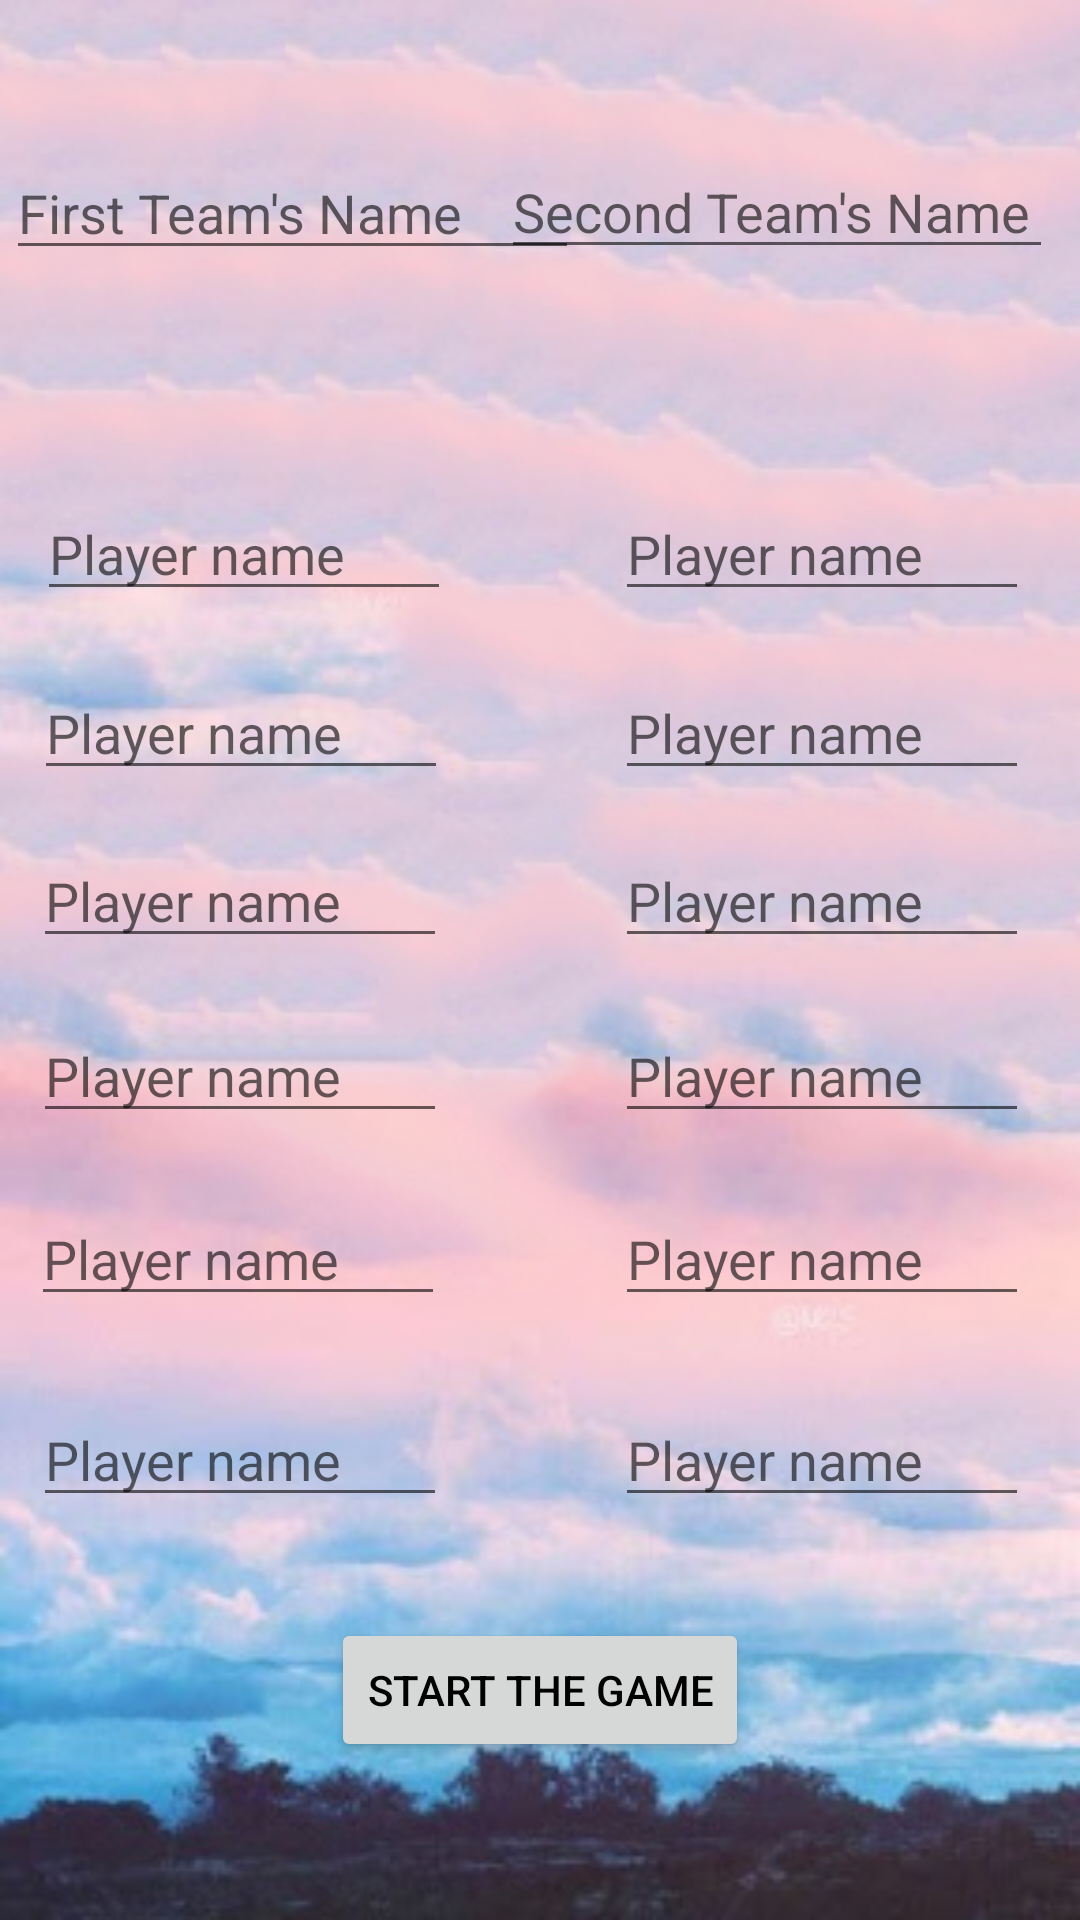

Here is an Android app screen rendered from its layout file. Give the layout XML and the strings, colors and styles it references.
<!-- AndroidManifest.xml: application theme Theme.VolleyballAnalaysor -->
<!-- res/layout/activity_new_game_teams_info.xml -->
<?xml version="1.0" encoding="utf-8"?>
<androidx.constraintlayout.widget.ConstraintLayout xmlns:android="http://schemas.android.com/apk/res/android"
    xmlns:app="http://schemas.android.com/apk/res-auto"
    xmlns:tools="http://schemas.android.com/tools"
    android:layout_width="match_parent"
    android:layout_height="match_parent"
    android:background="@drawable/mainphoto"
    android:padding="5dp">

    <ImageView
        android:id="@+id/imageView6"
        android:layout_width="90dp"
        android:layout_height="83dp"
        android:contentDescription="TODO"
        app:layout_constraintBottom_toBottomOf="parent"
        app:layout_constraintEnd_toEndOf="parent"
        app:layout_constraintHorizontal_bias="0.498"
        app:layout_constraintStart_toStartOf="parent"
        app:layout_constraintTop_toTopOf="parent"
        app:layout_constraintVertical_bias="0.162"
        app:srcCompat="@drawable/baseline_sports_volleyball_24" />

    <EditText
        android:id="@+id/SecondTeamName"
        android:layout_width="184dp"
        android:layout_height="39dp"
        android:layout_marginEnd="4dp"
        android:ems="10"
        android:hint="Second Team's Name"
        android:inputType="textPersonName"
        app:layout_constraintBottom_toBottomOf="parent"
        app:layout_constraintEnd_toEndOf="parent"
        app:layout_constraintTop_toTopOf="parent"
        app:layout_constraintVertical_bias="0.077"
        android:textColor="@color/black"/>

    <EditText
        android:id="@+id/SecondTeam_Player6"
        android:layout_width="138dp"
        android:layout_height="40dp"
        android:layout_marginEnd="12dp"
        android:ems="10"
        android:inputType="textPersonName"
        android:hint="Player name"
        app:layout_constraintBottom_toBottomOf="parent"
        app:layout_constraintEnd_toEndOf="parent"
        app:layout_constraintTop_toTopOf="parent"
        app:layout_constraintVertical_bias="0.781"
        android:textColor="@color/black"/>

    <EditText
        android:id="@+id/SecondTeam_Player3"
        android:layout_width="138dp"
        android:layout_height="40dp"
        android:layout_marginEnd="12dp"
        android:ems="10"
        android:inputType="textPersonName"
        android:hint="Player name"
        app:layout_constraintBottom_toBottomOf="parent"
        app:layout_constraintEnd_toEndOf="parent"
        app:layout_constraintTop_toTopOf="parent"
        app:layout_constraintVertical_bias="0.465"
        android:textColor="@color/black"/>

    <EditText
        android:id="@+id/SecondTeam_Player5"
        android:layout_width="138dp"
        android:layout_height="40dp"
        android:layout_marginEnd="12dp"
        android:ems="10"
        android:inputType="textPersonName"
        android:hint="Player name"
        app:layout_constraintBottom_toBottomOf="parent"
        app:layout_constraintEnd_toEndOf="parent"
        app:layout_constraintTop_toTopOf="parent"
        app:layout_constraintVertical_bias="0.667"
        android:textColor="@color/black"/>

    <EditText
        android:id="@+id/SecondTeam_Player4"
        android:layout_width="138dp"
        android:layout_height="40dp"
        android:layout_marginEnd="12dp"
        android:ems="10"
        android:inputType="textPersonName"
        android:hint="Player name"
        app:layout_constraintBottom_toBottomOf="parent"
        app:layout_constraintEnd_toEndOf="parent"
        app:layout_constraintTop_toTopOf="parent"
        app:layout_constraintVertical_bias="0.564"
        android:textColor="@color/black"/>

    <EditText
        android:id="@+id/SecondTeam_Player2"
        android:layout_width="138dp"
        android:layout_height="40dp"
        android:layout_marginEnd="12dp"
        android:ems="10"
        android:inputType="textPersonName"
        android:hint="Player name"
        app:layout_constraintBottom_toBottomOf="parent"
        app:layout_constraintEnd_toEndOf="parent"
        app:layout_constraintTop_toTopOf="parent"
        app:layout_constraintVertical_bias="0.37"
        android:textColor="@color/black"/>

    <EditText
        android:id="@+id/SecondTeam_Player1"
        android:layout_width="138dp"
        android:layout_height="40dp"
        android:layout_marginEnd="12dp"
        android:ems="10"
        android:hint="Player name"
        android:inputType="textPersonName"
        app:layout_constraintBottom_toBottomOf="parent"
        app:layout_constraintEnd_toEndOf="parent"
        app:layout_constraintTop_toTopOf="parent"
        app:layout_constraintVertical_bias="0.269"
        android:textColor="@color/black"/>

    <EditText
        android:id="@+id/FirstTeam_Player1"
        android:layout_width="138dp"
        android:layout_height="40dp"
        android:ems="10"
        android:hint="Player name"
        android:inputType="textPersonName"
        app:layout_constraintBottom_toBottomOf="parent"
        app:layout_constraintEnd_toStartOf="@+id/SecondTeam_Player1"
        app:layout_constraintHorizontal_bias="0.117"
        app:layout_constraintStart_toStartOf="parent"
        app:layout_constraintTop_toTopOf="parent"
        app:layout_constraintVertical_bias="0.269"
        android:textColor="@color/black"/>

    <EditText
        android:id="@+id/FirstTeam_Player3"
        android:layout_width="138dp"
        android:layout_height="40dp"
        android:ems="10"
        android:inputType="textPersonName"
        android:hint="Player name"
        app:layout_constraintBottom_toBottomOf="parent"
        app:layout_constraintEnd_toStartOf="@+id/SecondTeam_Player3"
        app:layout_constraintHorizontal_bias="0.095"
        app:layout_constraintStart_toStartOf="parent"
        app:layout_constraintTop_toTopOf="parent"
        app:layout_constraintVertical_bias="0.465"
        android:textColor="@color/black"/>

    <EditText
        android:id="@+id/FirstTeam_Player4"
        android:layout_width="138dp"
        android:layout_height="40dp"
        android:ems="10"
        android:inputType="textPersonName"
        android:hint="Player name"
        app:layout_constraintBottom_toBottomOf="parent"
        app:layout_constraintEnd_toStartOf="@+id/SecondTeam_Player4"
        app:layout_constraintHorizontal_bias="0.097"
        app:layout_constraintStart_toStartOf="parent"
        app:layout_constraintTop_toTopOf="parent"
        app:layout_constraintVertical_bias="0.564"
        android:textColor="@color/black"/>

    <EditText
        android:id="@+id/FirstTeam_Player5"
        android:layout_width="138dp"
        android:layout_height="40dp"
        android:ems="10"
        android:inputType="textPersonName"
        android:hint="Player name"
        app:layout_constraintBottom_toBottomOf="parent"
        app:layout_constraintEnd_toStartOf="@+id/SecondTeam_Player5"
        app:layout_constraintHorizontal_bias="0.088"
        app:layout_constraintStart_toStartOf="parent"
        app:layout_constraintTop_toTopOf="parent"
        app:layout_constraintVertical_bias="0.667"
        android:textColor="@color/black"/>

    <EditText
        android:id="@+id/FirstTeam_Player6"
        android:layout_width="138dp"
        android:layout_height="40dp"
        android:ems="10"
        android:inputType="textPersonName"
        android:hint="Player name"
        app:layout_constraintBottom_toBottomOf="parent"
        app:layout_constraintEnd_toStartOf="@+id/SecondTeam_Player6"
        app:layout_constraintHorizontal_bias="0.095"
        app:layout_constraintStart_toStartOf="parent"
        app:layout_constraintTop_toTopOf="parent"
        app:layout_constraintVertical_bias="0.781"
        android:textColor="@color/black"/>

    <EditText
        android:id="@+id/FirstTeam_Player2"
        android:layout_width="138dp"
        android:layout_height="40dp"
        android:ems="10"
        android:inputType="textPersonName"
        android:hint="Player name"
        app:layout_constraintBottom_toBottomOf="parent"
        app:layout_constraintEnd_toStartOf="@+id/SecondTeam_Player2"
        app:layout_constraintHorizontal_bias="0.102"
        app:layout_constraintStart_toStartOf="parent"
        app:layout_constraintTop_toTopOf="parent"
        app:layout_constraintVertical_bias="0.37"
        android:textColor="@color/black"/>

    <EditText
        android:id="@+id/FirstTeamName"
        android:layout_width="191dp"
        android:layout_height="39dp"
        android:ems="10"
        android:hint="First Team's Name"
        android:inputType="textPersonName"
        app:layout_constraintBottom_toBottomOf="parent"
        app:layout_constraintEnd_toStartOf="@+id/SecondTeamName"
        app:layout_constraintHorizontal_bias="0.117"
        app:layout_constraintStart_toStartOf="parent"
        app:layout_constraintTop_toTopOf="parent"
        app:layout_constraintVertical_bias="0.078"
        android:textColor="@color/black"/>

    <Button
        android:id="@+id/GameStartBtn"
        android:layout_width="wrap_content"
        android:layout_height="wrap_content"
        android:text="Start The Game"
        app:layout_constraintBottom_toBottomOf="parent"
        app:layout_constraintEnd_toEndOf="parent"
        app:layout_constraintStart_toStartOf="parent"
        app:layout_constraintTop_toTopOf="parent"
        app:layout_constraintVertical_bias="0.918"
        android:textColor="@color/black"/>

</androidx.constraintlayout.widget.ConstraintLayout>
<!-- resources referenced by this layout -->
<resources>
  <!-- drawable mainphoto: jpg bitmap (drawable, 80468 bytes) -->
  <style name="Theme.VolleyballAnalaysor" parent="Theme.MaterialComponents.DayNight.DarkActionBar">
          
          <item name="colorPrimary">@color/purple_500</item>
          <item name="colorPrimaryVariant">@color/purple_700</item>
          <item name="colorOnPrimary">@color/white</item>
          
          <item name="colorSecondary">@color/teal_200</item>
          <item name="colorSecondaryVariant">@color/teal_700</item>
          <item name="colorOnSecondary">@color/black</item>
          
          <item name="android:statusBarColor">?attr/colorPrimaryVariant</item>
          
      </style>
  <!-- not gathered from this repository: default colours our renderer supplied (Android Studio template values) -->
  <color name="purple_500">#FF6200EE</color>
  <color name="purple_700">#FF3700B3</color>
  <color name="teal_200">#FF03DAC5</color>
  <color name="teal_700">#FF018786</color>
  <color name="black">#FF000000</color>
  <color name="white">#FFFFFFFF</color>
</resources>
